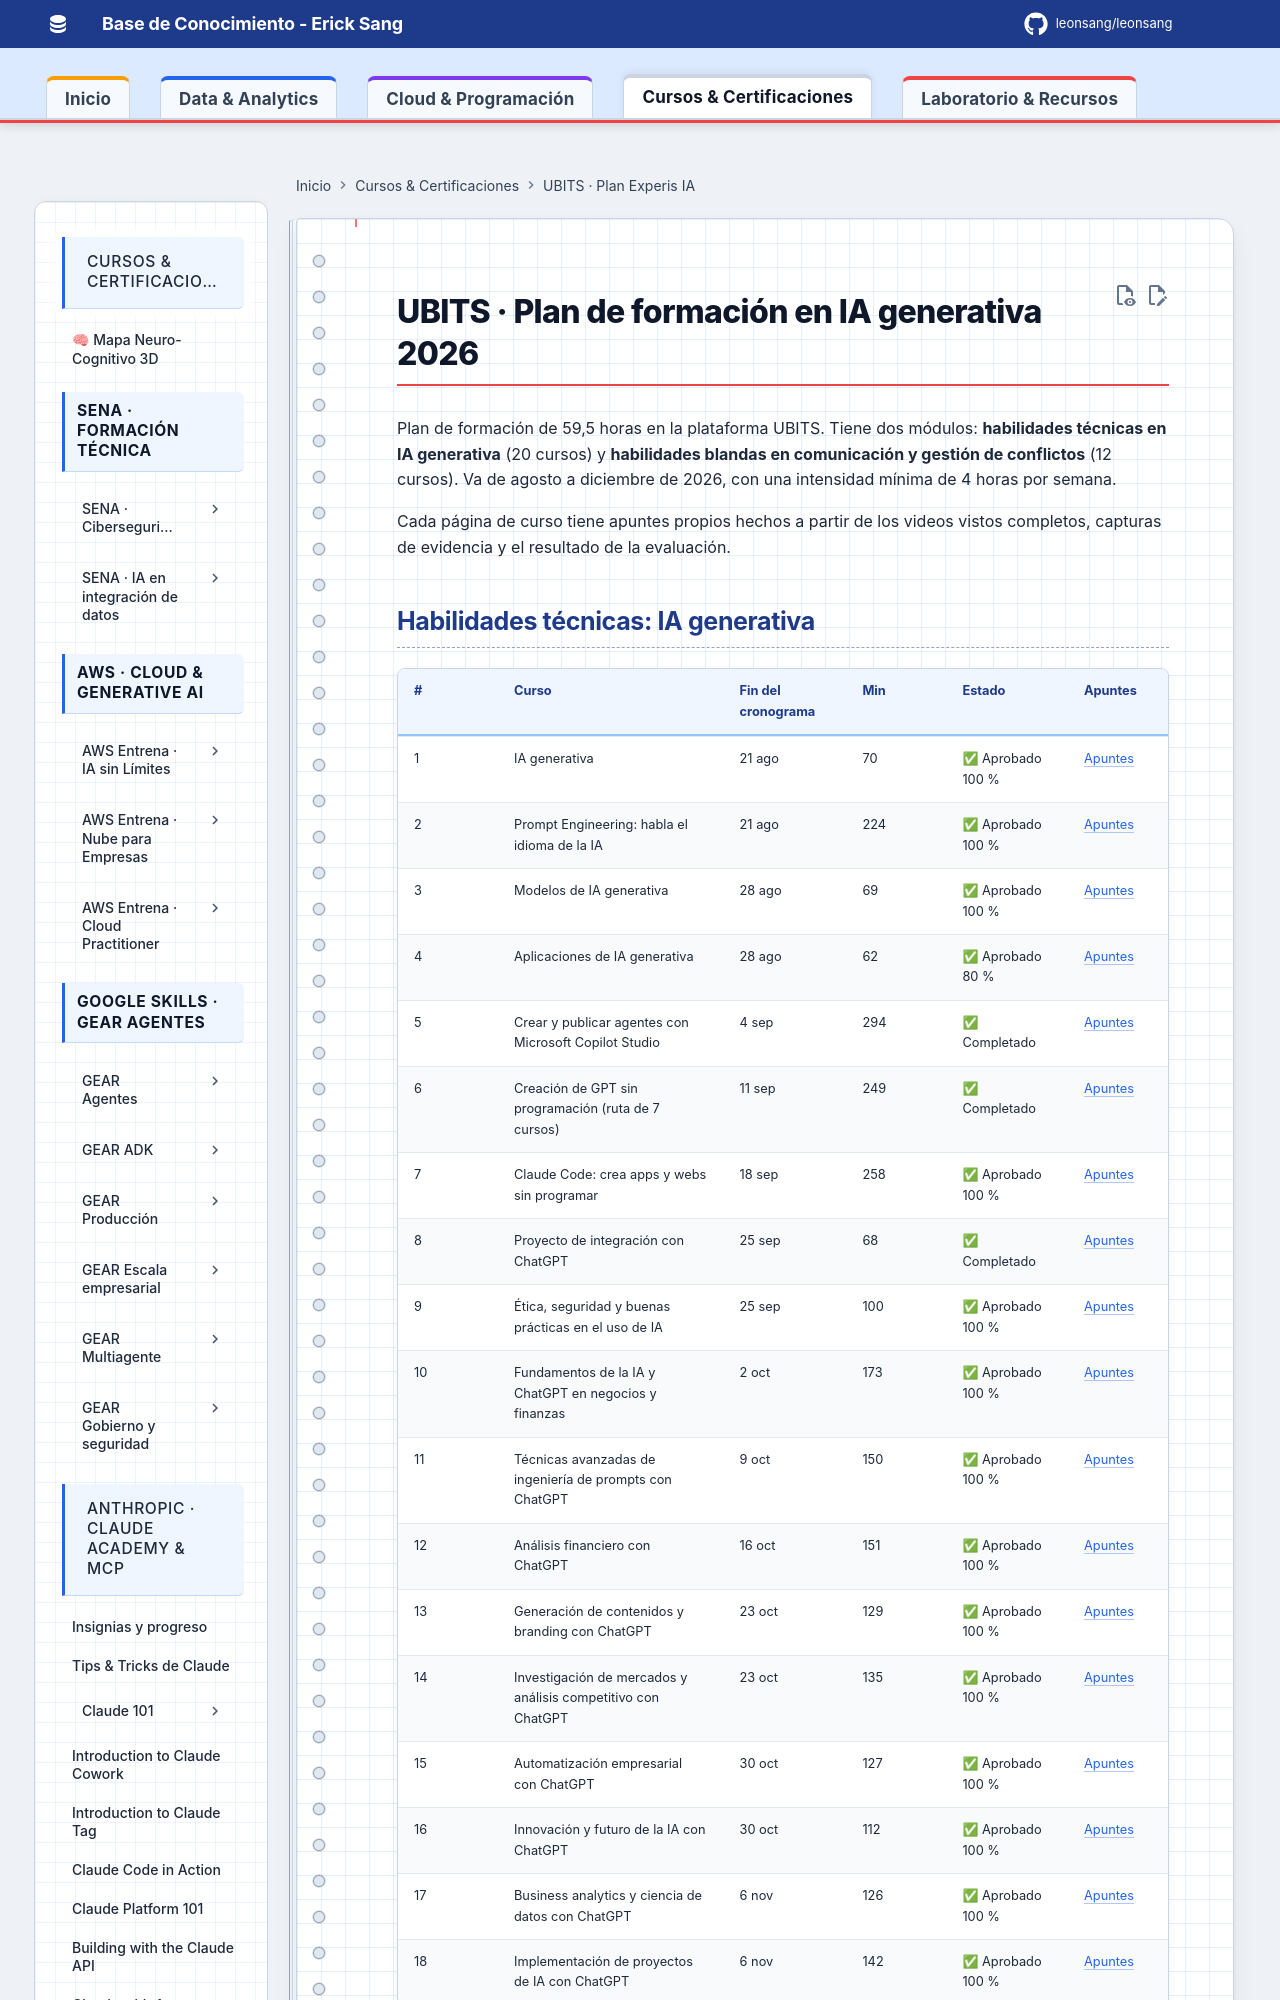

repository: Leonsang/Leonsang · page: cursos/ubits-experis-ia/index.html · generator: mkdocs

# UBITS · Plan de formación en IA generativa 2026

Plan de formación de 59,5 horas en la plataforma UBITS. Tiene dos módulos: **habilidades técnicas en IA generativa** (20 cursos) y **habilidades blandas en comunicación y gestión de conflictos** (12 cursos). Va de agosto a diciembre de 2026, con una intensidad mínima de 4 horas por semana.

Cada página de curso tiene apuntes propios hechos a partir de los videos vistos completos, capturas de evidencia y el resultado de la evaluación.
